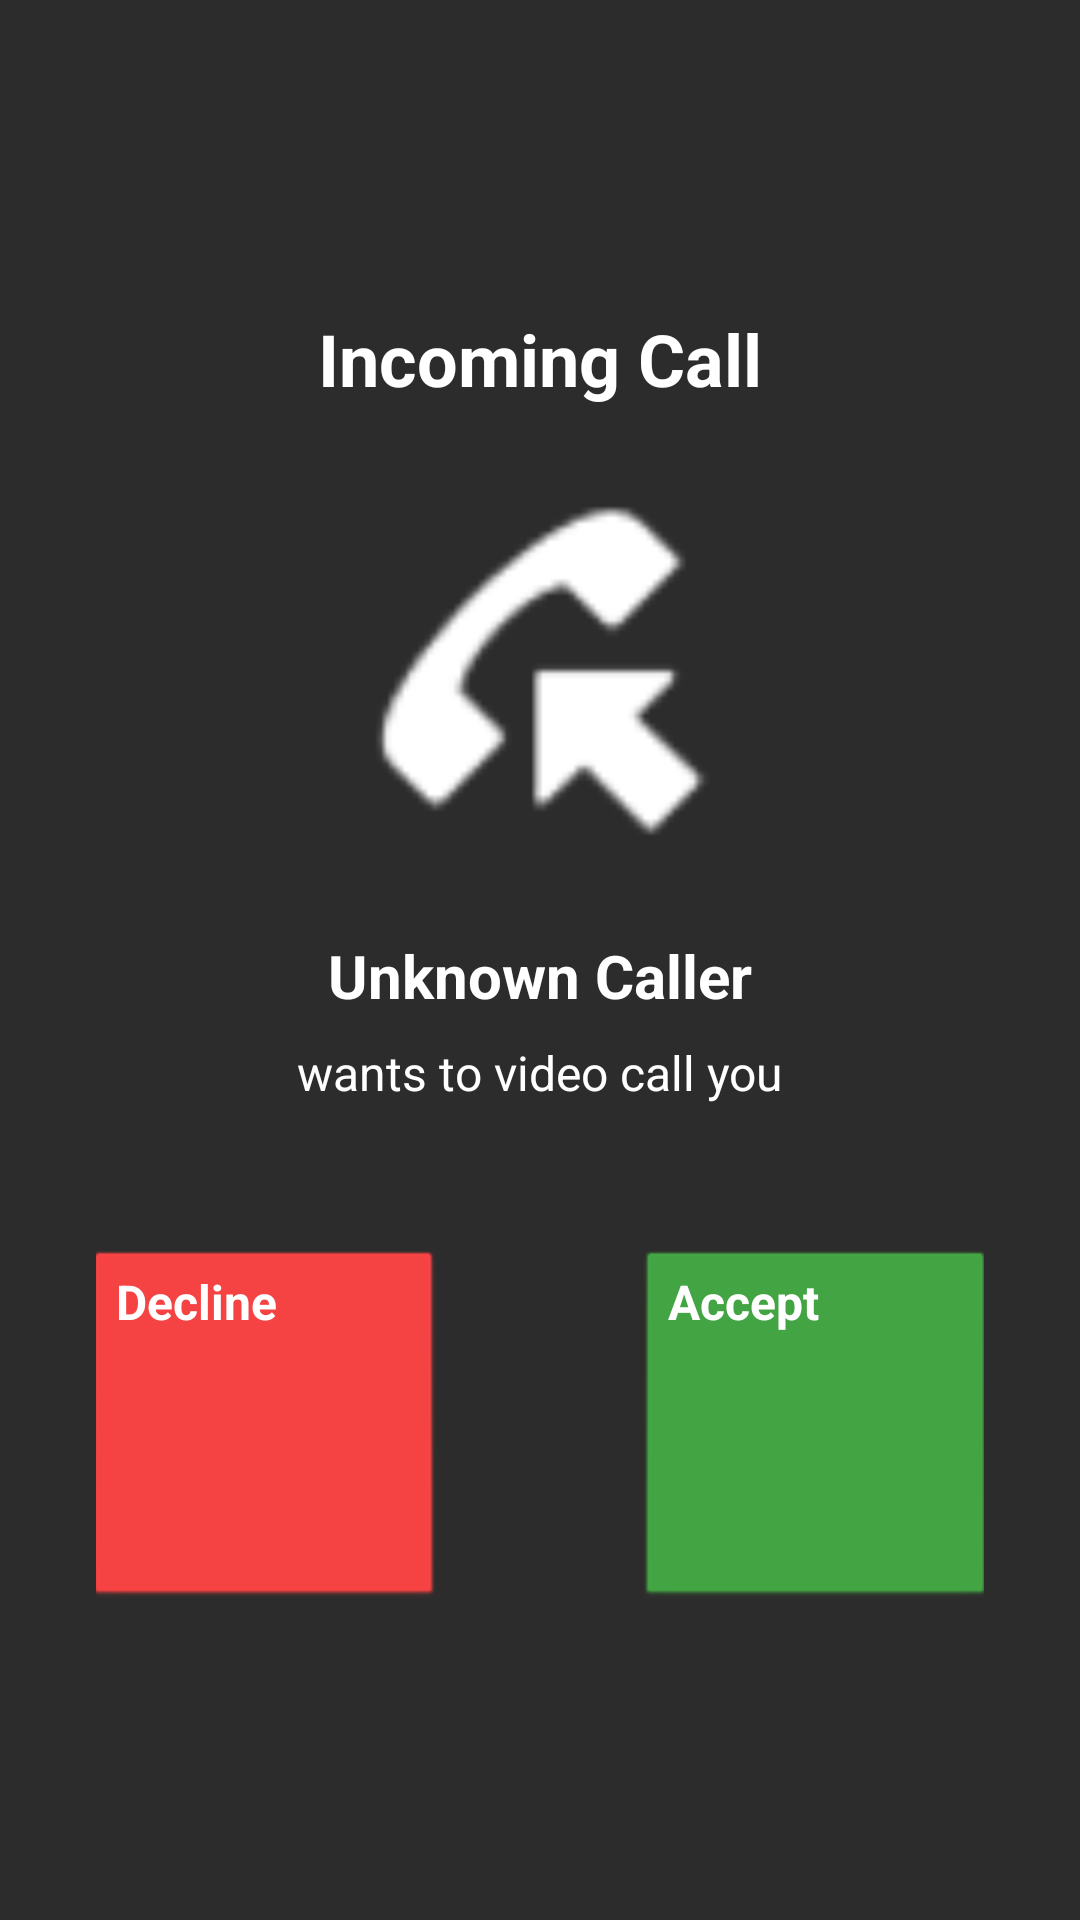

Here is an Android app screen rendered from its layout file. Give the layout XML and the strings, colors and styles it references.
<!-- AndroidManifest.xml: activity theme Theme.WebRTCQRDemo.IncomingCall -->
<!-- res/layout/activity_incoming_call.xml -->
<?xml version="1.0" encoding="utf-8"?>
<LinearLayout xmlns:android="http://schemas.android.com/apk/res/android"
    android:layout_width="match_parent"
    android:layout_height="match_parent"
    android:orientation="vertical"
    android:gravity="center"
    android:padding="32dp"
    android:background="#FF2C2C2C">

    <TextView
        android:layout_width="wrap_content"
        android:layout_height="wrap_content"
        android:text="Incoming Call"
        android:textSize="24sp"
        android:textStyle="bold"
        android:textColor="@android:color/white"
        android:layout_marginBottom="32dp" />

    <ImageView
        android:layout_width="120dp"
        android:layout_height="120dp"
        android:src="@android:drawable/sym_call_incoming"
        android:layout_marginBottom="24dp"
        android:tint="@android:color/white" />

    <TextView
        android:id="@+id/tvCallerName"
        android:layout_width="wrap_content"
        android:layout_height="wrap_content"
        android:text="Unknown Caller"
        android:textSize="20sp"
        android:textStyle="bold"
        android:textColor="@android:color/white"
        android:layout_marginBottom="8dp" />

    <TextView
        android:layout_width="wrap_content"
        android:layout_height="wrap_content"
        android:text="wants to video call you"
        android:textSize="16sp"
        android:textColor="@android:color/white"
        android:layout_marginBottom="48dp" />

    <LinearLayout
        android:layout_width="match_parent"
        android:layout_height="wrap_content"
        android:orientation="horizontal"
        android:gravity="center">

        <Button
            android:id="@+id/btnDecline"
            android:layout_width="120dp"
            android:layout_height="120dp"
            android:layout_marginEnd="32dp"
            android:background="@android:drawable/btn_default"
            android:backgroundTint="#FF4444"
            android:text="Decline"
            android:textColor="@android:color/white"
            android:textSize="16sp"
            android:textStyle="bold" />

        <Button
            android:id="@+id/btnAccept"
            android:layout_width="120dp"
            android:layout_height="120dp"
            android:layout_marginStart="32dp"
            android:background="@android:drawable/btn_default"
            android:backgroundTint="#44AA44"
            android:text="Accept"
            android:textColor="@android:color/white"
            android:textSize="16sp"
            android:textStyle="bold" />

    </LinearLayout>

    <TextView
        android:id="@+id/tvConnectionStatus"
        android:layout_width="wrap_content"
        android:layout_height="wrap_content"
        android:text=""
        android:textSize="14sp"
        android:textColor="@android:color/white"
        android:layout_marginTop="24dp"
        android:visibility="gone" />

</LinearLayout>
<!-- resources referenced by this layout -->
<resources>

</resources>
